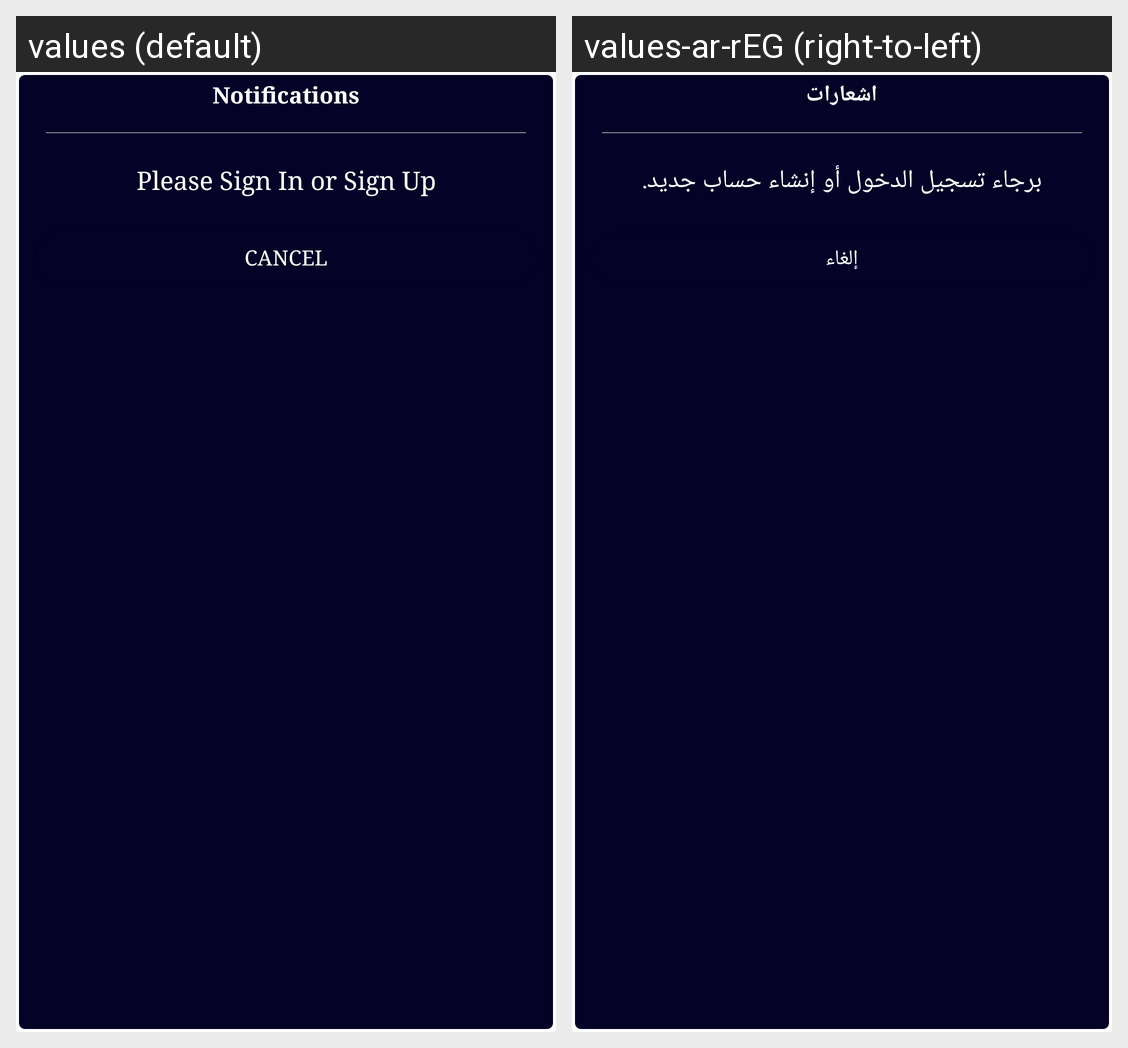

For this localized Android screen grid, give each drawn string resource with its value in every locale shown.
Android screen res/layout/dialog_custom2.xml rendered under 2 locales, left to right: values (default), values-ar-rEG (right-to-left). Device: Nexus 5 (rendered at 1080×1920; each locale shown at half size, 540×960, under a caption strip naming it); theme AppTheme.
Strings drawn on this screen, with the default value and each locale's value (text and hints the layout hard-codes, and strings that could not be matched under every locale, appear in the picture but are not listed):

notifications
  values: Notifications
  values-ar-rEG: اشعارات

please_sign_in_or_sign_up
  values: Please Sign In or Sign Up
  values-ar-rEG: برجاء تسجيل الدخول أو إنشاء حساب جديد.

cancel
  values: Cancel
  values-ar-rEG: إلغاء
